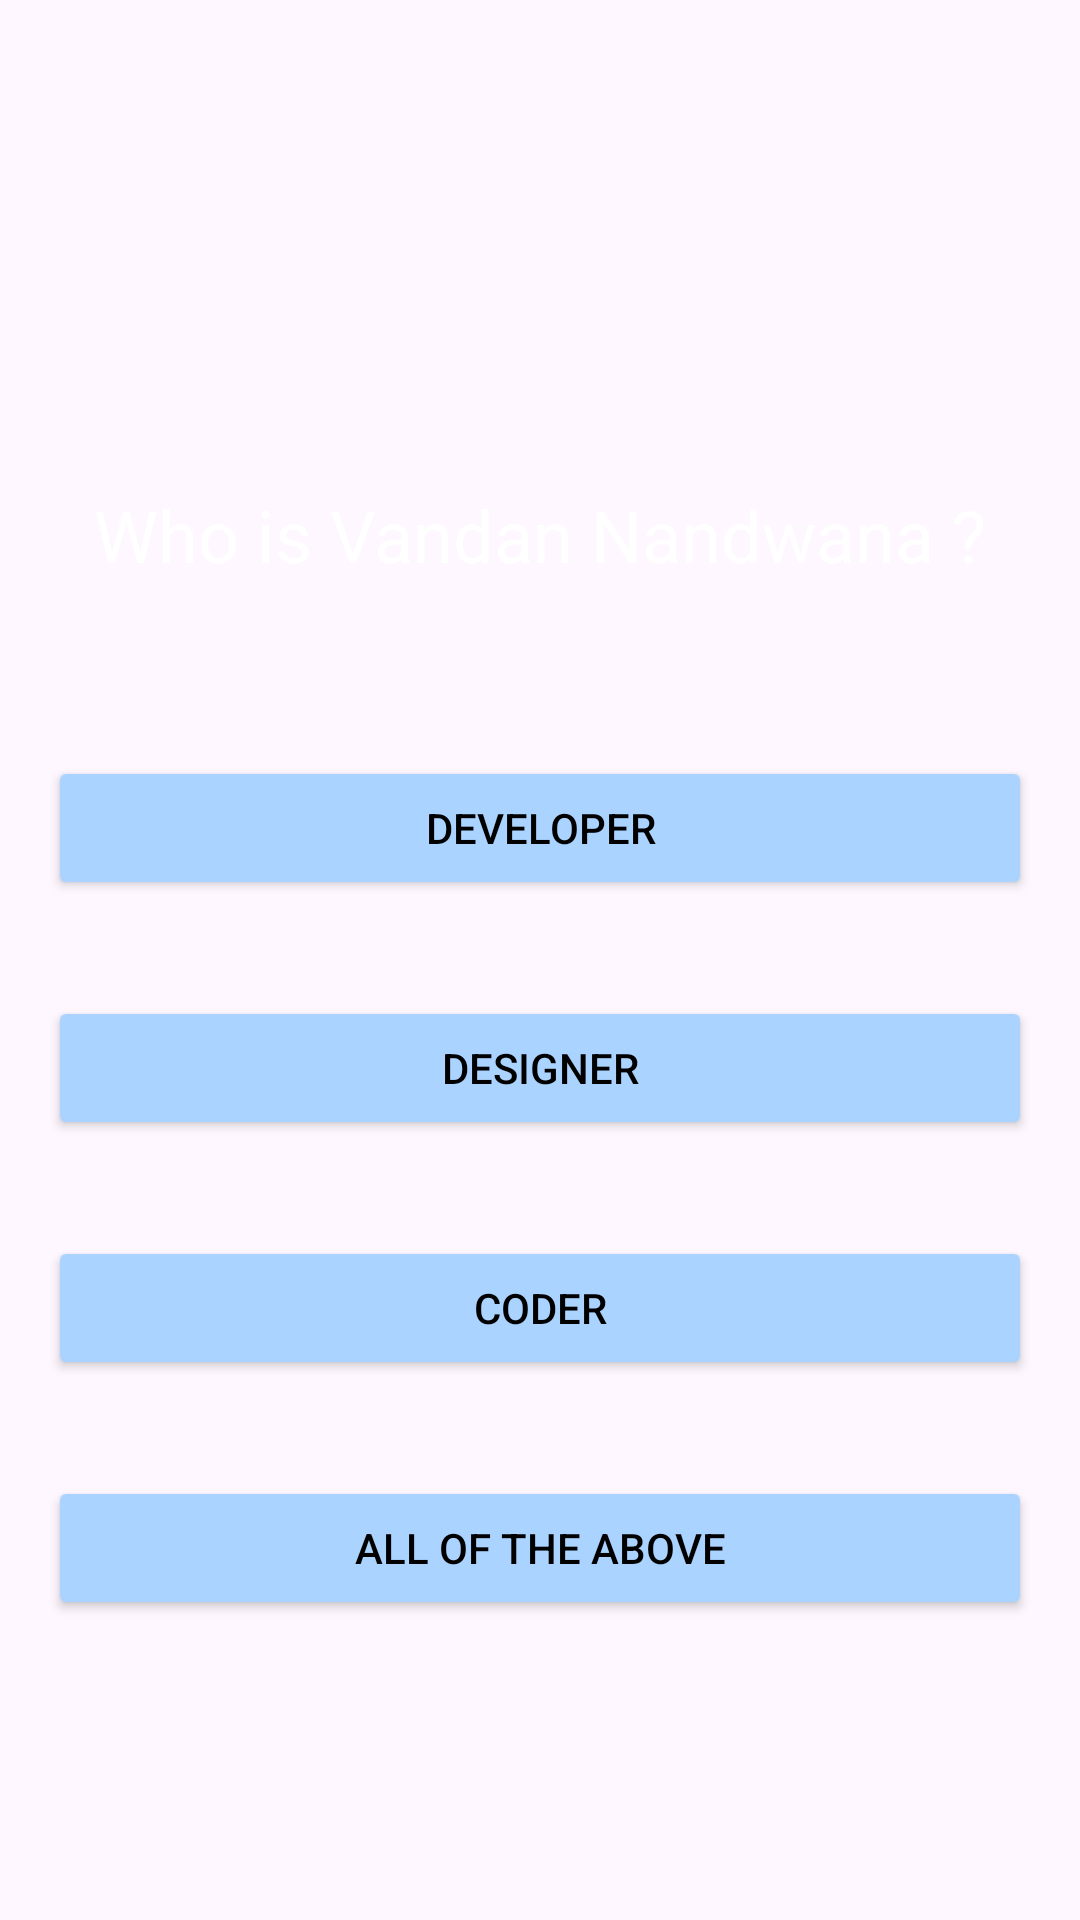

Write the Android layout XML for this screen, with the resource values it uses.
<!-- AndroidManifest.xml: application theme Theme.QuizApp -->
<!-- res/layout/activity_quiz.xml -->
<?xml version="1.0" encoding="utf-8"?>
<androidx.constraintlayout.widget.ConstraintLayout xmlns:android="http://schemas.android.com/apk/res/android"
    xmlns:app="http://schemas.android.com/apk/res-auto"
    xmlns:tools="http://schemas.android.com/tools"
    android:layout_width="match_parent"
    android:layout_height="match_parent"
    android:background="@drawable/back"
    tools:context=".QuizActivity">

    <ImageView
        android:id="@+id/imageView2"
        android:layout_width="90dp"
        android:layout_height="90dp"
        android:layout_marginTop="32dp"
        app:layout_constraintEnd_toEndOf="parent"
        app:layout_constraintHorizontal_bias="0.52"
        app:layout_constraintStart_toStartOf="parent"
        app:layout_constraintTop_toTopOf="parent"
        app:srcCompat="@drawable/brain" />

    <TextView
        android:id="@+id/question"
        android:layout_width="wrap_content"
        android:layout_height="wrap_content"
        android:layout_marginTop="40dp"
        android:text="Who is Vandan Nandwana ?"
        android:textColor="@color/white"
        android:textSize="24sp"
        app:layout_constraintEnd_toEndOf="parent"
        app:layout_constraintStart_toStartOf="parent"
        app:layout_constraintTop_toBottomOf="@+id/imageView2" />

    <Button
        android:id="@+id/option1"
        android:layout_width="0dp"
        android:layout_height="wrap_content"
        android:layout_marginStart="16dp"
        android:layout_marginEnd="16dp"
        android:layout_marginBottom="32dp"
        android:backgroundTint="#AAD3FF"
        android:text="Developer"
        android:textColor="@color/black"
        app:layout_constraintBottom_toTopOf="@+id/option2"
        app:layout_constraintEnd_toEndOf="parent"
        app:layout_constraintStart_toStartOf="parent" />

    <Button
        android:id="@+id/option2"
        android:layout_width="0dp"
        android:layout_height="wrap_content"
        android:layout_marginStart="16dp"
        android:layout_marginEnd="16dp"
        android:layout_marginBottom="32dp"
        android:backgroundTint="#AAD3FF"
        android:text="Designer"
        android:textColor="@color/black"
        app:layout_constraintBottom_toTopOf="@+id/option3"
        app:layout_constraintEnd_toEndOf="parent"
        app:layout_constraintStart_toStartOf="parent" />

    <Button
        android:id="@+id/option3"
        android:layout_width="0dp"
        android:layout_height="wrap_content"
        android:layout_marginStart="16dp"
        android:layout_marginEnd="16dp"
        android:layout_marginBottom="32dp"
        android:backgroundTint="#AAD3FF"
        android:text="Coder"
        android:textColor="@color/black"
        app:layout_constraintBottom_toTopOf="@+id/option4"
        app:layout_constraintEnd_toEndOf="parent"
        app:layout_constraintStart_toStartOf="parent" />

    <Button
        android:id="@+id/option4"
        android:layout_width="0dp"
        android:layout_height="wrap_content"
        android:layout_marginStart="16dp"
        android:layout_marginEnd="16dp"
        android:layout_marginBottom="100dp"
        android:backgroundTint="#AAD3FF"
        android:text="All of the above"
        android:textColor="@color/black"
        app:layout_constraintBottom_toBottomOf="parent"
        app:layout_constraintEnd_toEndOf="parent"
        app:layout_constraintStart_toStartOf="parent" />
</androidx.constraintlayout.widget.ConstraintLayout>
<!-- resources referenced by this layout -->
<resources>
  <color name="black">#FF000000</color>
  <color name="white">#FFFFFFFF</color>
  <style name="Theme.QuizApp" parent="Base.Theme.QuizApp" />
  <style name="Base.Theme.QuizApp" parent="Theme.Material3.DayNight.NoActionBar">
          
          
      </style>
</resources>
